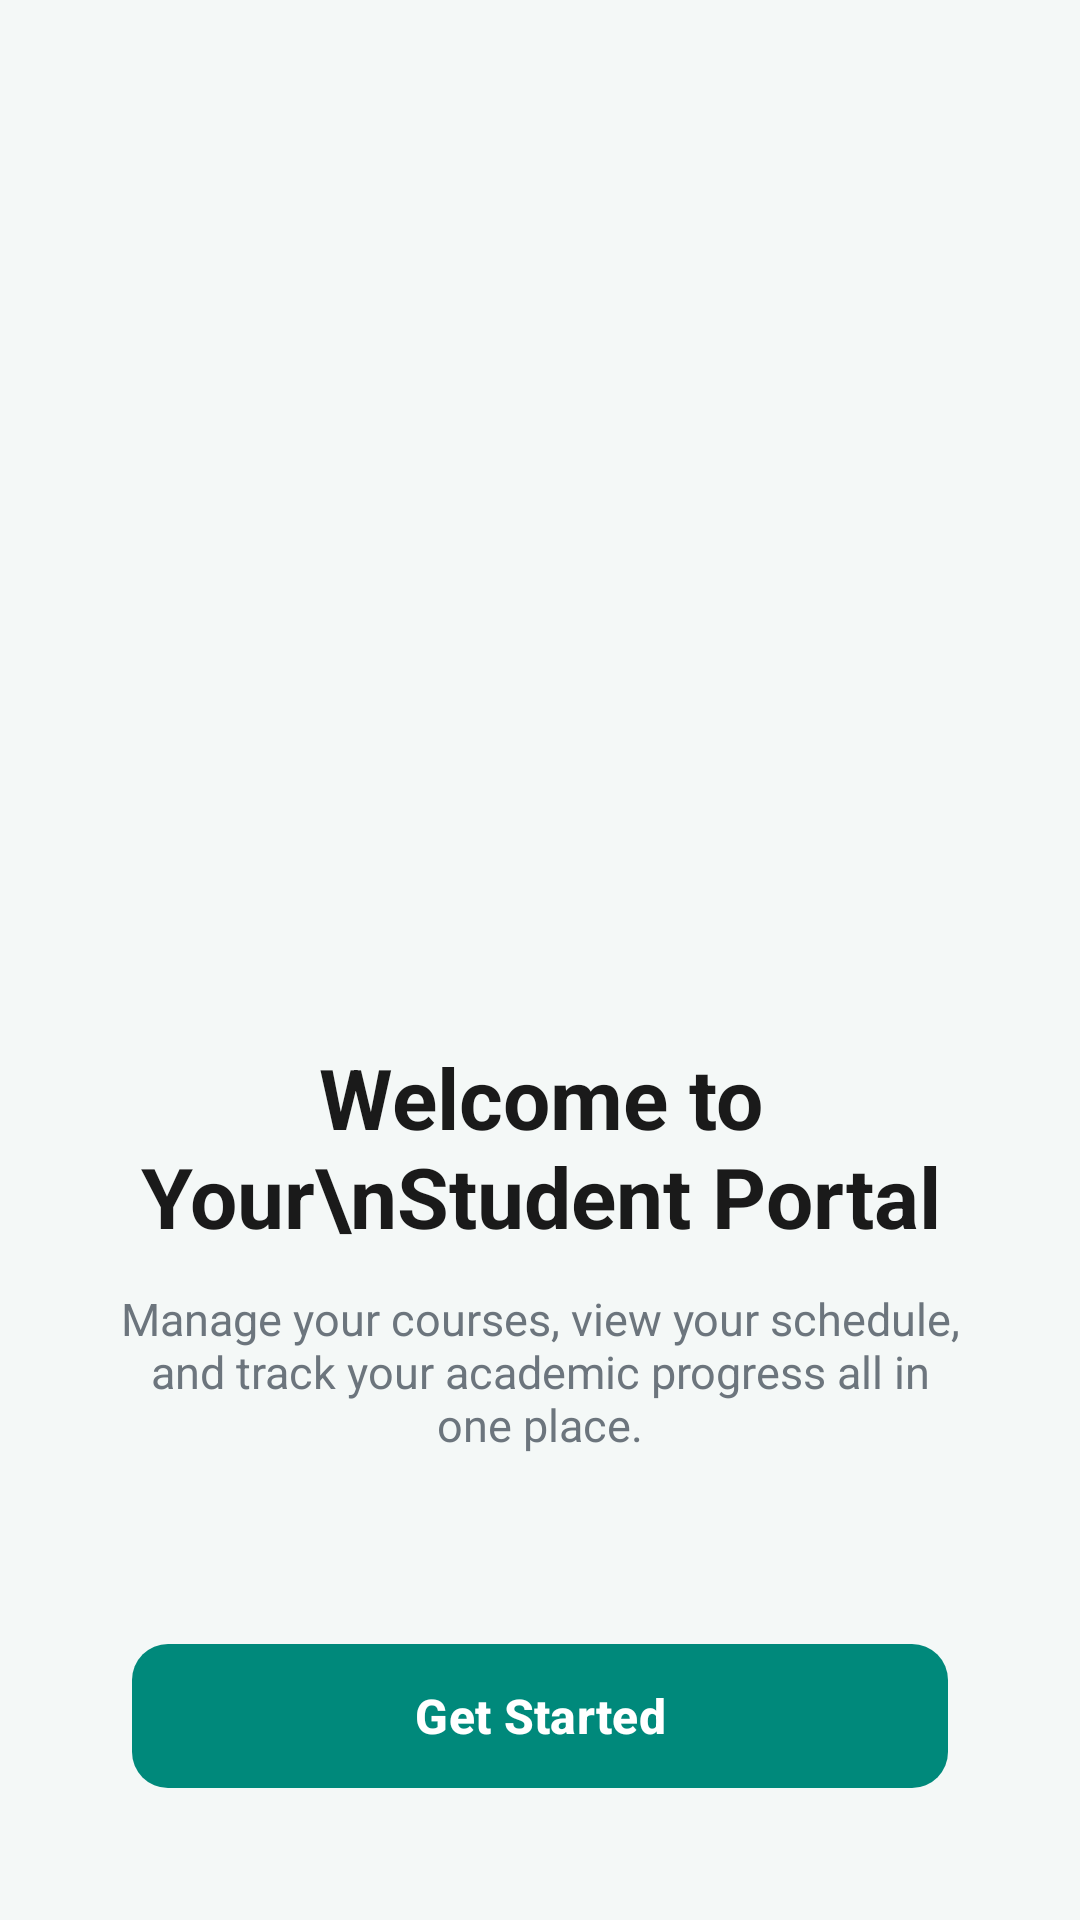

Layout XML and referenced resources for this Android screen:
<!-- AndroidManifest.xml: application theme Theme.Student_Directory -->
<!-- res/layout/activity_greeting_page.xml -->
<?xml version="1.0" encoding="utf-8"?>
<RelativeLayout xmlns:android="http://schemas.android.com/apk/res/android"
    xmlns:app="http://schemas.android.com/apk/res-auto"
    android:id="@+id/main"
    android:layout_width="match_parent"
    android:layout_height="match_parent"
    android:background="@color/app_background"
    android:padding="24dp">

    
    <LinearLayout
        android:id="@+id/illustrationContainer"
        android:layout_width="match_parent"
        android:layout_height="wrap_content"
        android:layout_centerInParent="true"
        android:gravity="center"
        android:orientation="vertical">

        
        <ImageView
            android:id="@+id/imgWelcomeIllustration"
            android:layout_width="160dp"
            android:layout_height="160dp"
            android:layout_marginBottom="32dp"
            android:contentDescription="Welcome Graphic"
            android:src="@drawable/ic_menu_compass"
            app:tint="@color/primary_teal" />

        
        <TextView
            android:id="@+id/tvWelcomeTitle"
            android:layout_width="wrap_content"
            android:layout_height="wrap_content"
            android:gravity="center"
            android:text="Welcome to Your\nStudent Portal"
            android:textColor="#1A1A1A"
            android:textSize="28sp"
            android:textStyle="bold" />

        
        <TextView
            android:id="@+id/tvWelcomeSubtitle"
            android:layout_width="wrap_content"
            android:layout_height="wrap_content"
            android:layout_marginTop="12dp"
            android:gravity="center"
            android:paddingStart="16dp"
            android:paddingEnd="16dp"
            android:text="Manage your courses, view your schedule, and track your academic progress all in one place."
            android:textColor="#6C757D"
            android:textSize="15sp" />

    </LinearLayout>

    
    <LinearLayout
        android:layout_width="match_parent"
        android:layout_height="wrap_content"
        android:layout_alignParentBottom="true"
        android:layout_marginBottom="16dp"
        android:orientation="vertical">

        
        <com.google.android.material.button.MaterialButton
            android:id="@+id/btnGetStarted"
            android:layout_width="match_parent"
            android:layout_height="56dp"
            android:text="Get Started"
            android:textAllCaps="false"
            android:textSize="16sp"
            android:textStyle="bold"
            app:cornerRadius="12dp"
            android:layout_marginHorizontal="20dp"
            android:layout_gravity="center_horizontal"/>

    </LinearLayout>

</RelativeLayout>
<!-- resources referenced by this layout -->
<resources>
  <color name="app_background">#F4F8F7</color>
  <color name="primary_teal">#00897B</color>
  <style name="Theme.Student_Directory" parent="Base.Theme.Student_Directory" />
  <style name="Base.Theme.Student_Directory" parent="Theme.Material3.DayNight.NoActionBar">
          
          <item name="colorPrimary">@color/primary_teal</item>
          <item name="colorOnPrimary">@color/white</item>
          <item name="colorSecondary">@color/primary_teal_light</item>
      </style>
  <color name="white">#FFFFFFFF</color>
  <color name="primary_teal_light">#E0F2F1</color>
</resources>
